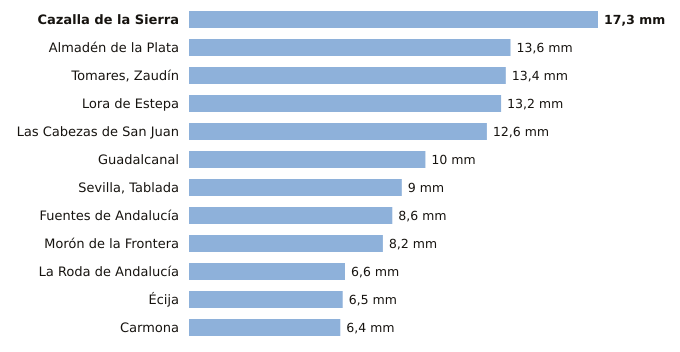

The file beside this chart, header and first rows:
estacion, provincia, indicativo, mm_6_dias_anteriores, mm_hoy, mm_7_dias, horas_de_hoy
Cazalla de la Sierra, Sevilla, 5704B, 17.3, 0.0, 17.3, 3
Almadén de la Plata, Sevilla, 5733X, 13.6, 0.0, 13.6, 2
Tomares, Zaudín, Sevilla, 5788X, 13.4, 0.0, 13.4, 3
Lora de Estepa, Sevilla, 5612X, 13.2, 0.0, 13.2, 2
Las Cabezas de San Juan, Sevilla, 5891X, 12.6, 0.0, 12.6, 2
Guadalcanal, Sevilla, 5726X, 10.0, 0.0, 10.0, 3
Sevilla, Tablada, Sevilla, 5790Y, 9.0, 0.0, 9.0, 3
Fuentes de Andalucía, Sevilla, 5656, 8.6, 0.0, 8.6, 2
Morón de la Frontera, Sevilla, 5796, 8.2, 0.0, 8.2, 3
La Roda de Andalucía, Sevilla, 5612B, 6.6, 0.0, 6.6, 3
Écija, Sevilla, 5641X, 6.5, 0.0, 6.5, 3
Carmona, Sevilla, 5702X, 6.4, 0.0, 6.4, 2
